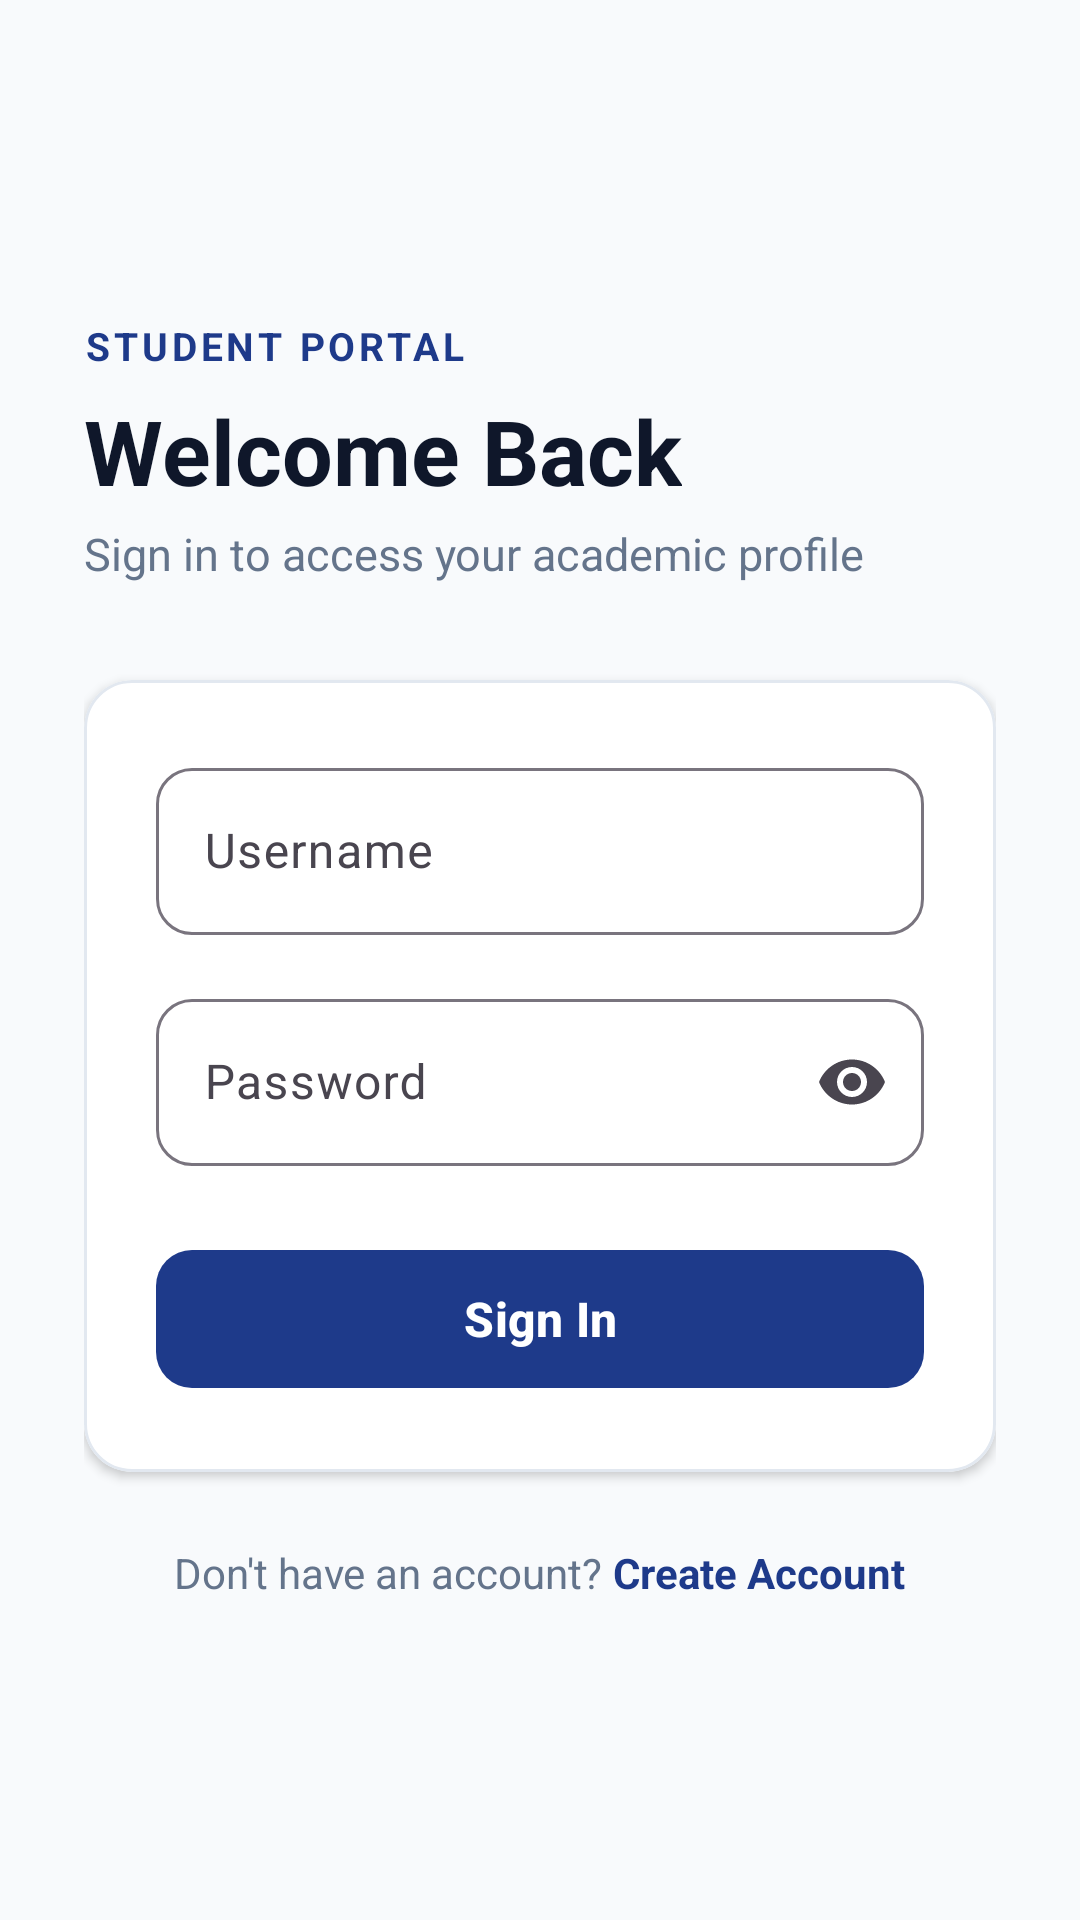

Reconstruct the res/layout file that produces this screen, plus the resources it refers to.
<!-- AndroidManifest.xml: application theme Theme.AuthDesignApp -->
<!-- res/layout/activity_main.xml -->
<?xml version="1.0" encoding="utf-8"?>
<ScrollView xmlns:android="http://schemas.android.com/apk/res/android"
    xmlns:app="http://schemas.android.com/apk/res-auto"
    android:layout_width="match_parent"
    android:layout_height="match_parent"
    android:background="#F8FAFC"
    android:fillViewport="true">

    <LinearLayout
        android:layout_width="match_parent"
        android:layout_height="wrap_content"
        android:gravity="center_vertical"
        android:orientation="vertical"
        android:padding="28dp">

        
        <TextView
            android:layout_width="wrap_content"
            android:layout_height="wrap_content"
            android:text="STUDENT PORTAL"
            android:textColor="#1E3A8A"
            android:textSize="13sp"
            android:textStyle="bold"
            android:letterSpacing="0.1" />

        <TextView
            android:layout_width="wrap_content"
            android:layout_height="wrap_content"
            android:layout_marginTop="6dp"
            android:text="Welcome Back"
            android:textColor="#0F172A"
            android:textSize="30sp"
            android:textStyle="bold" />

        <TextView
            android:layout_width="wrap_content"
            android:layout_height="wrap_content"
            android:layout_marginTop="4dp"
            android:layout_marginBottom="32dp"
            android:text="Sign in to access your academic profile"
            android:textColor="#64748B"
            android:textSize="15sp" />

        
        <com.google.android.material.card.MaterialCardView
            android:layout_width="match_parent"
            android:layout_height="wrap_content"
            app:cardBackgroundColor="#FFFFFF"
            app:cardCornerRadius="16dp"
            app:cardElevation="2dp"
            app:strokeColor="#E2E8F0"
            app:strokeWidth="1dp">

            <LinearLayout
                android:layout_width="match_parent"
                android:layout_height="wrap_content"
                android:orientation="vertical"
                android:padding="24dp">

                
                <com.google.android.material.textfield.TextInputLayout
                    style="@style/Widget.Material3.TextInputLayout.OutlinedBox"
                    android:layout_width="match_parent"
                    android:layout_height="wrap_content"
                    android:hint="Username"
                    app:boxCornerRadiusBottomEnd="12dp"
                    app:boxCornerRadiusBottomStart="12dp"
                    app:boxCornerRadiusTopEnd="12dp"
                    app:boxCornerRadiusTopStart="12dp">

                    <com.google.android.material.textfield.TextInputEditText
                        android:id="@+id/etLoginUsername"
                        android:layout_width="match_parent"
                        android:layout_height="wrap_content"
                        android:inputType="text"
                        android:maxLines="1" />
                </com.google.android.material.textfield.TextInputLayout>

                
                <com.google.android.material.textfield.TextInputLayout
                    style="@style/Widget.Material3.TextInputLayout.OutlinedBox"
                    android:layout_width="match_parent"
                    android:layout_height="wrap_content"
                    android:layout_marginTop="16dp"
                    android:hint="Password"
                    app:boxCornerRadiusBottomEnd="12dp"
                    app:boxCornerRadiusBottomStart="12dp"
                    app:boxCornerRadiusTopEnd="12dp"
                    app:boxCornerRadiusTopStart="12dp"
                    app:endIconMode="password_toggle">

                    <com.google.android.material.textfield.TextInputEditText
                        android:id="@+id/etLoginPassword"
                        android:layout_width="match_parent"
                        android:layout_height="wrap_content"
                        android:inputType="textPassword"
                        android:maxLines="1" />
                </com.google.android.material.textfield.TextInputLayout>

                
                <com.google.android.material.button.MaterialButton
                    android:id="@+id/btnLogin"
                    android:layout_width="match_parent"
                    android:layout_height="54dp"
                    android:layout_marginTop="24dp"
                    android:text="Sign In"
                    android:textSize="16sp"
                    android:textStyle="bold"
                    app:backgroundTint="#1E3A8A"
                    app:cornerRadius="12dp" />
            </LinearLayout>
        </com.google.android.material.card.MaterialCardView>

        
        <LinearLayout
            android:layout_width="match_parent"
            android:layout_height="wrap_content"
            android:layout_marginTop="24dp"
            android:gravity="center"
            android:orientation="horizontal">

            <TextView
                android:layout_width="wrap_content"
                android:layout_height="wrap_content"
                android:text="Don't have an account? "
                android:textColor="#64748B"
                android:textSize="14sp" />

            <TextView
                android:id="@+id/tvGoToSignup"
                android:layout_width="wrap_content"
                android:layout_height="wrap_content"
                android:text="Create Account"
                android:textColor="#1E3A8A"
                android:textSize="14sp"
                android:textStyle="bold" />
        </LinearLayout>

    </LinearLayout>
</ScrollView>
<!-- resources referenced by this layout -->
<resources>
  <style name="Theme.AuthDesignApp" parent="Theme.Material3.DayNight.NoActionBar">
          <item name="colorPrimary">#1E3A8A</item>
          <item name="colorOnPrimary">#FFFFFF</item>
          <item name="android:statusBarColor">#1E3A8A</item>
      </style>
</resources>
